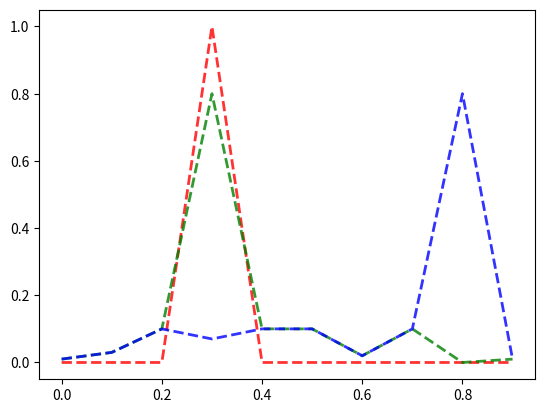

Python code for this plot:
import numpy as np
import matplotlib.pyplot as plt
from matplotlib.lines import lineStyles
from sympy.abc import alpha
from sympy.printing.pretty.pretty_symbology import line_width


def mse_function(y, t):
    return np.sum((y - t) ** 2).mean()

t = [0, 0, 0, 1, 0, 0, 0, 0, 0, 0]

y1 = [0.01, 0.03, 0.1, 0.8, 0.1, 0.1, 0.02, 0.1, 0.0, 0.01]
y2 = [0.01, 0.03, 0.1, 0.07, 0.1, 0.1, 0.02, 0.1, 0.8, 0.01]

array = np.arange(0, 1, 0.1)
"""
0 : 시작값
1 : 종료값
0.1 : step
"""

plt.plot(array, t, c='r', linestyle='--', linewidth=2, alpha=0.8)
plt.plot(array, y1, c='g', linestyle='--', linewidth=2, alpha=0.8)
plt.plot(array, y2, c='b', linestyle='--', linewidth=2, alpha=0.8)
"""
- array, t: x축, y축 데이터
- c='r': 빨간색
- linestyle='--': 점선 스타일
- linewidth=2: 선 두께
- alpha=0.8: 투명도 조절
"""
# plt.show()

# y1 의 경우 평균 제곱 오차 계산
mse1 = mse_function(np.array(y1), np.array(t))
print(mse1)
mse2 = mse_function(np.array(y2), np.array(t))
print(mse2)

def cee_function(y, t):
    delta = 1e-7
    return -np.sum(t * np.log(y + delta))

mse1 = cee_function(np.array(y1), np.array(t))
print(mse1)
mse2  = cee_function(np.array(y2), np.array(t))
print(mse2)
